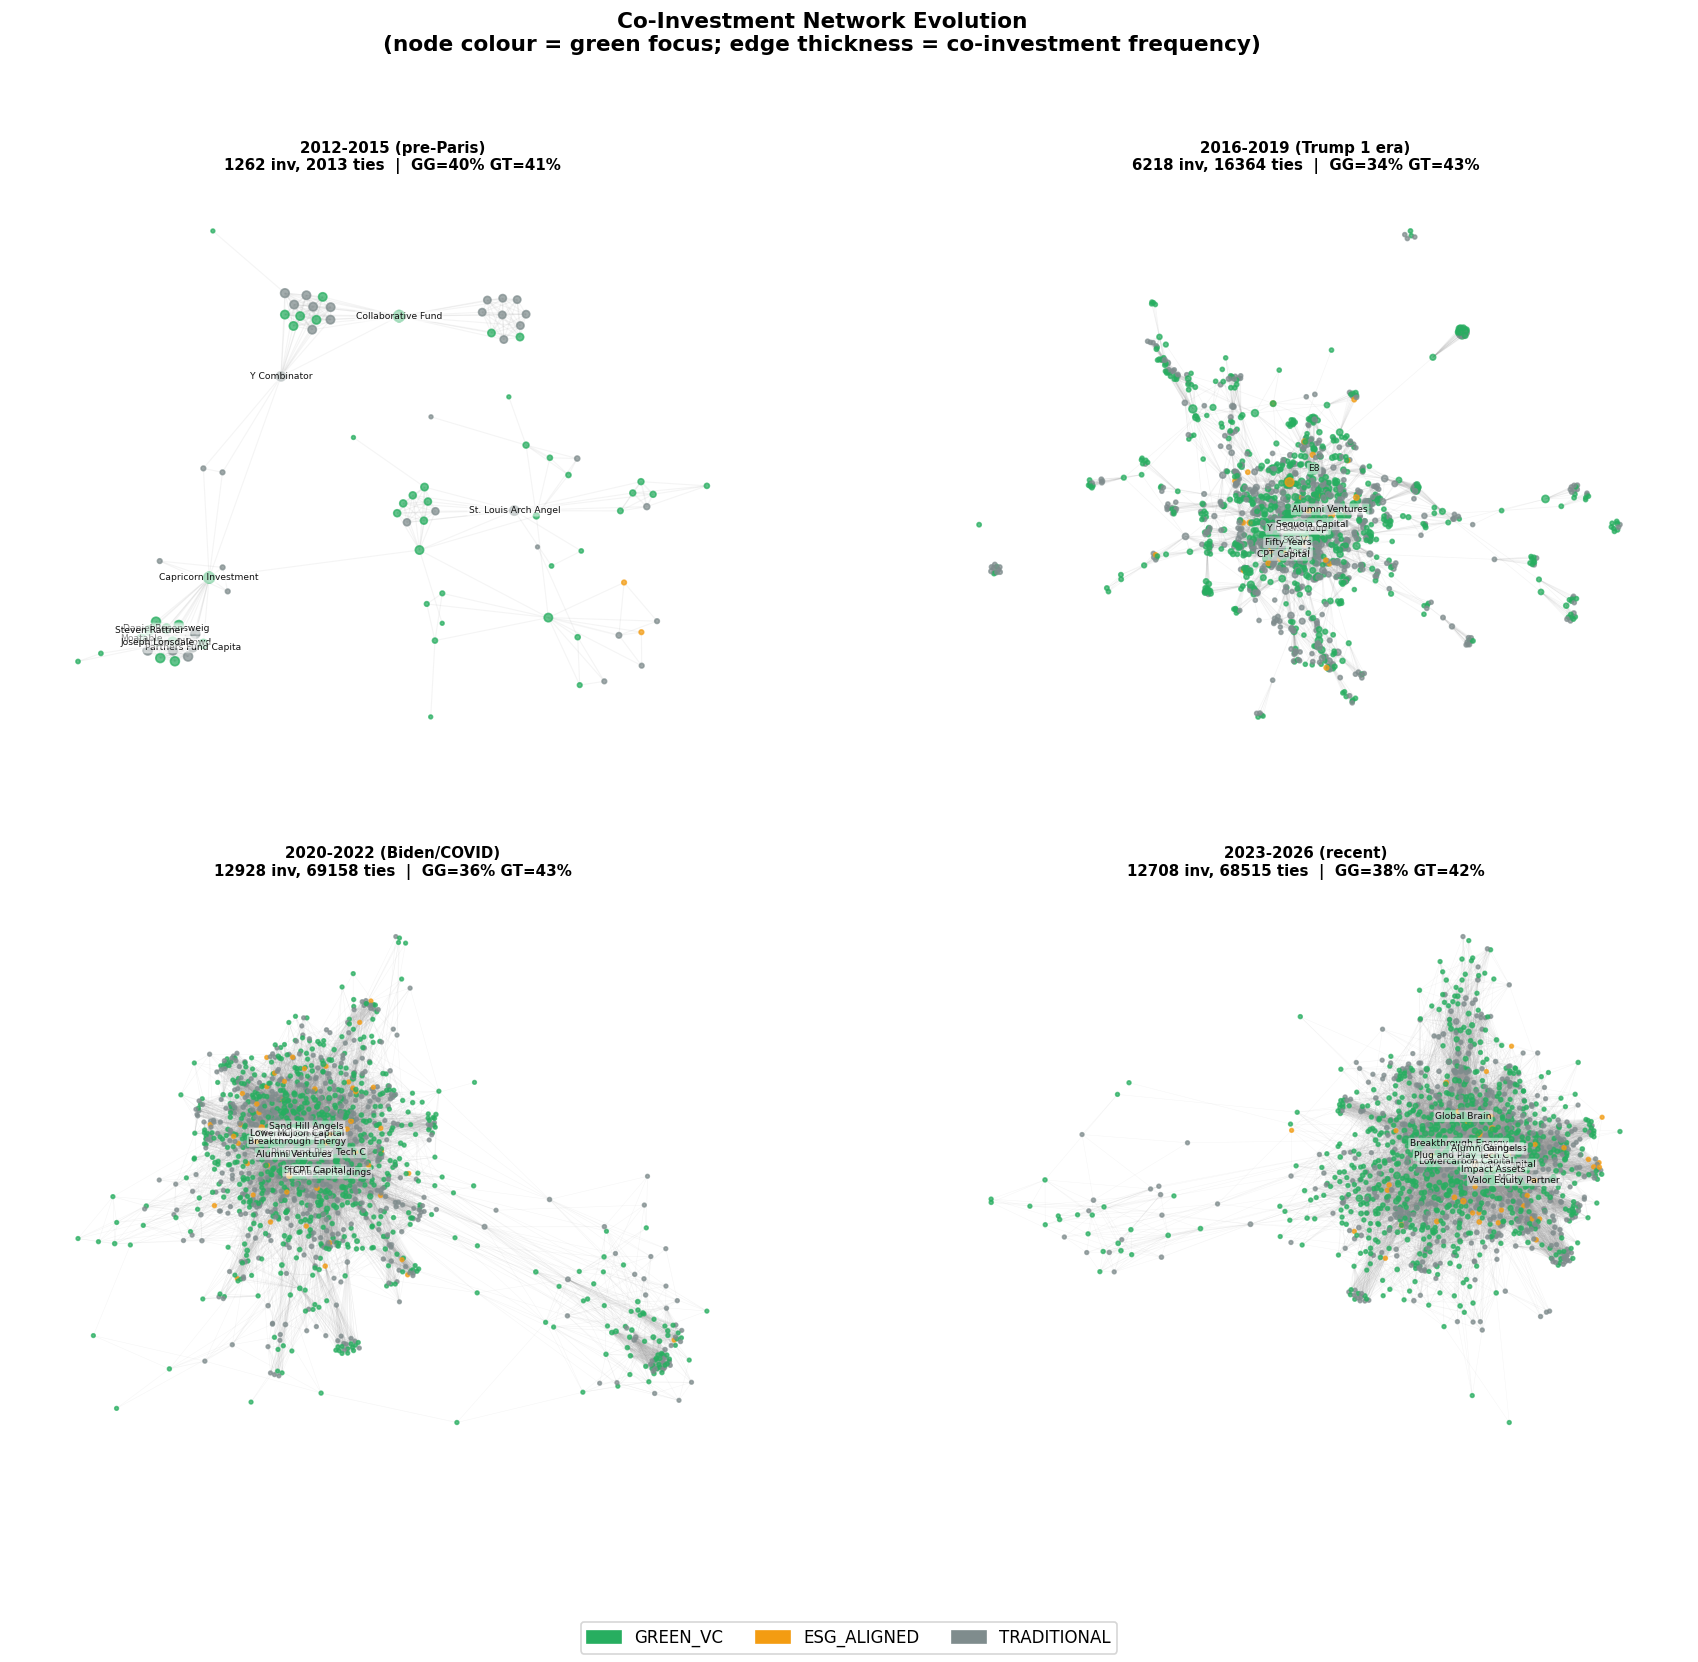

Data behind this chart, as committed beside it:
period, year_min, year_max, n_nodes, n_edges, density, green_green_edges, green_trad_edges, trad_trad_edges, pct_green_green, pct_green_trad, pct_trad_trad, assortativity
2012-2015 (pre-Paris), 2012, 2015, 1262, 2013, 0.00253, 805, 829, 335, 39.99, 41.18, 16.64, 0.1017
2016-2019 (Trump 1 era), 2016, 2019, 6218, 16364, 0.0008466, 5568, 6999, 3192, 34.03, 42.77, 19.51, 0.08524
2020-2022 (Biden/COVID), 2020, 2022, 12928, 69158, 0.0008276, 24705, 29990, 11302, 35.72, 43.36, 16.34, 0.04861
2023-2026 (recent), 2023, 2026, 12708, 68515, 0.0008486, 25845, 28782, 10335, 37.72, 42.01, 15.08, 0.05665
